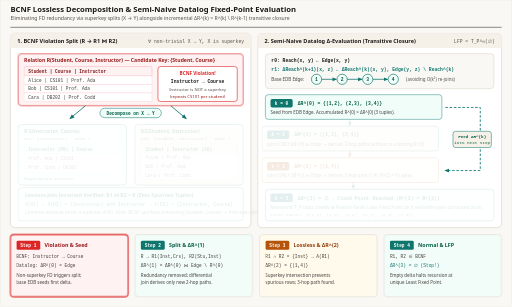
t = 0.00 s
t = 1.80 s: frame unchanged from t = 0.00 s, image omitted
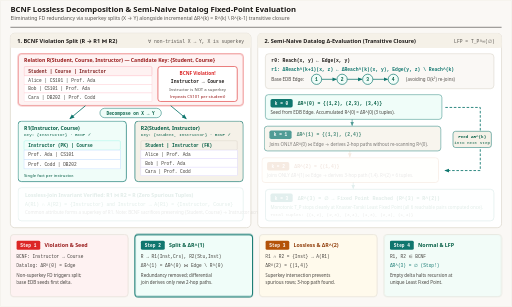
t = 3.36 s
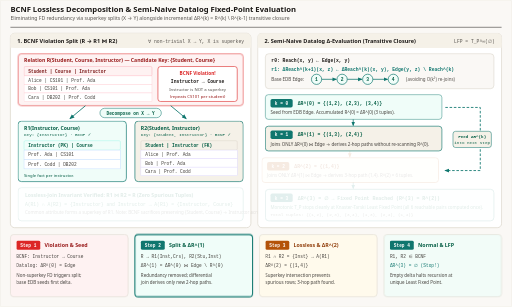
t = 5.10 s
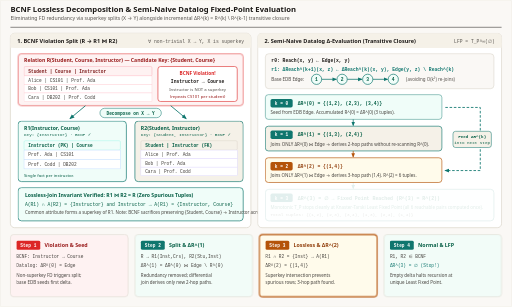
t = 6.66 s
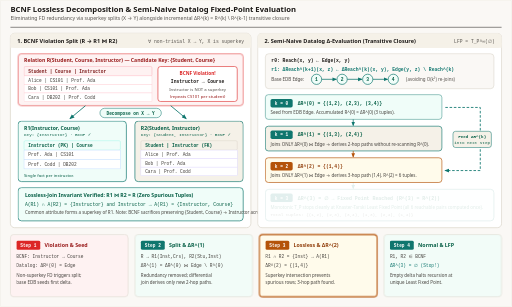
t = 8.16 s

The animated SVG that drew these frames (rendered in a browser with its animation timeline set to each time). Animation: 10 CSS @keyframes rules; frames cover the first 8.16 s, repeats indefinitely.

<svg xmlns="http://www.w3.org/2000/svg" viewBox="0 0 1200 720" width="1200" height="720" role="img" aria-labelledby="title desc">
  <title id="title">BCNF Lossless Decomposition and Semi-Naive Datalog Fixed-Point Evaluation</title>
  <desc id="desc">Animated two-panel diagram illustrating Boyce-Codd Normal Form (BCNF) decomposition of relation R(Student, Course, Instructor) along violating functional dependency Instructor to Course into lossless R1 and R2, paired with Semi-Naive Datalog incremental delta fixed-point evaluation over a directed edge graph until delta equals the empty set.</desc>

  <defs>
    <style>
      .sans { font-family: ui-sans-serif, system-ui, -apple-system, sans-serif; }
      .mono { font-family: ui-monospace, SFMono-Regular, Menlo, monospace; }

      /* 12s cycle:
         0-25%  (0-3s):  Step 1 - Detect BCNF FD violation &amp; initialize EDB Delta0
         25-50% (3-6s):  Step 2 - Decompose R into R1, R2 &amp; compute Delta1 = Delta0 join Edge
         50-75% (6-9s):  Step 3 - Verify Lossless Join condition &amp; compute Delta2
         75-100%(9-12s): Step 4 - BCNF satisfied &amp; Delta3 = empty set (Least Fixed Point)
      */
      @keyframes fade-step1 {
        0%, 24% { opacity: 1; }
        28%, 94% { opacity: 0.86; }
        97%, 100% { opacity: 1; }
      }
      @keyframes show-split {
        0%, 20% { opacity: 0.12; transform: translateY(8px); }
        28%, 100% { opacity: 1; transform: translateY(0px); }
      }
      @keyframes show-lossless {
        0%, 46% { opacity: 0.12; }
        54%, 100% { opacity: 1; }
      }
      @keyframes show-d1 {
        0%, 24% { opacity: 0.12; transform: translateX(-8px); }
        32%, 100% { opacity: 1; transform: translateX(0px); }
      }
      @keyframes show-d2 {
        0%, 48% { opacity: 0.12; transform: translateX(-8px); }
        56%, 100% { opacity: 1; transform: translateX(0px); }
      }
      @keyframes show-lfp {
        0%, 72% { opacity: 0.12; }
        80%, 100% { opacity: 1; }
      }

      @keyframes st-1 { 0%, 24% { opacity: 1; stroke: #dc2626; stroke-width: 2.5; } 25%, 100% { opacity: 0.86; stroke: #d6d0c4; stroke-width: 1.2; } }
      @keyframes st-2 { 0%, 24% { opacity: 0.86; stroke: #d6d0c4; stroke-width: 1.2; } 25%, 49% { opacity: 1; stroke: #0f766e; stroke-width: 2.5; } 50%, 100% { opacity: 0.86; stroke: #d6d0c4; stroke-width: 1.2; } }
      @keyframes st-3 { 0%, 49% { opacity: 0.86; stroke: #d6d0c4; stroke-width: 1.2; } 50%, 74% { opacity: 1; stroke: #b45309; stroke-width: 2.5; } 75%, 100% { opacity: 0.86; stroke: #d6d0c4; stroke-width: 1.2; } }
      @keyframes st-4 { 0%, 74% { opacity: 0.86; stroke: #d6d0c4; stroke-width: 1.2; } 75%, 100% { opacity: 1; stroke: #0f766e; stroke-width: 2.5; } }

      .bcnf-viol { animation: fade-step1 12s ease-in-out infinite; }
      .bcnf-split { animation: show-split 12s ease-out infinite; }
      .bcnf-loss { animation: show-lossless 12s ease-out infinite; }
      .d1 { animation: show-d1 12s ease-out infinite; }
      .d2 { animation: show-d2 12s ease-out infinite; }
      .dlfp { animation: show-lfp 12s ease-out infinite; }
      .dash-flow { stroke-dasharray: 6 4;  }

      .s1 { animation: st-1 12s linear infinite; }
      .s2 { animation: st-2 12s linear infinite; }
      .s3 { animation: st-3 12s linear infinite; }
      .s4 { animation: st-4 12s linear infinite; }

      @media (prefers-reduced-motion: reduce) {
        .bcnf-viol, .bcnf-split, .bcnf-loss, .d0, .d1, .d2, .dlfp, .dash-flow, .s1, .s2, .s3, .s4 {
          animation: none !important;
        }
        .bcnf-viol, .bcnf-split, .bcnf-loss, .d0, .d1, .d2, .dlfp, .s1, .s2, .s3, .s4 {
          opacity: 1 !important;
          transform: none !important;
        }
      }
    </style>

    <marker id="arr-blue" viewBox="0 0 10 10" refX="8" refY="5" markerWidth="6" markerHeight="6" orient="auto-start-reverse">
      <path d="M 0 1 L 10 5 L 0 9 z" fill="#0f766e"/>
    </marker>
    <marker id="arr-emerald" viewBox="0 0 10 10" refX="8" refY="5" markerWidth="6" markerHeight="6" orient="auto-start-reverse">
      <path d="M 0 1 L 10 5 L 0 9 z" fill="#0f766e"/>
    </marker>
    <marker id="arr-violet" viewBox="0 0 10 10" refX="8" refY="5" markerWidth="6" markerHeight="6" orient="auto-start-reverse">
      <path d="M 0 1 L 10 5 L 0 9 z" fill="#0f766e"/>
    </marker>
    <marker id="arr-amber" viewBox="0 0 10 10" refX="8" refY="5" markerWidth="6" markerHeight="6" orient="auto-start-reverse">
      <path d="M 0 1 L 10 5 L 0 9 z" fill="#b45309"/>
    </marker>
  </defs>

  <!-- Canvas -->
  <rect x="0" y="0" width="1200" height="720" rx="4" fill="#faf8f5" stroke="#e7e2d8" stroke-width="1"/>

  <!-- Header -->
  <line x1="24" y1="64" x2="1176" y2="64" stroke="#1c1917" stroke-width="1.2"/>
  
  <text x="24" y="28" class="sans" font-size="18" font-weight="700" fill="#1c1917" font-family="Georgia, 'Times New Roman', serif">BCNF Lossless Decomposition &amp; Semi-Naive Datalog Fixed-Point Evaluation</text>
  <text x="24" y="48" class="sans" font-size="12" fill="#57534e" font-family="ui-sans-serif, system-ui, -apple-system, sans-serif">Eliminating FD redundancy via superkey splits (X → Y) alongside incremental ΔR^(k) = R^(k) \ R^(k-1) transitive closure</text>

  <!-- LEFT PANEL: BCNF DECOMPOSITION -->
  <rect x="24" y="78" width="564" height="456" rx="10" fill="#ffffff" stroke="#d6d0c4" stroke-width="1.5"/>
  <rect x="24" y="78" width="564" height="34" rx="10" fill="#f5f1e8"/>
  <rect x="24" y="102" width="564" height="10" fill="#f5f1e8"/>
  <text x="40" y="100" class="sans" font-size="13" font-weight="700" fill="#1c1917">1. BCNF Violation Split (R → R1 ⋈ R2)</text>
  <text x="572" y="100" class="mono" font-size="11" fill="#57534e" text-anchor="end">∀ non-trivial X → Y, X is superkey</text>

  <!-- Original Relation R -->
  <rect x="42" y="126" width="528" height="122" rx="8" fill="#fef2f2" stroke="#dc2626" stroke-width="1.5" class="bcnf-viol"/>
  <text x="56" y="146" class="sans" font-size="12" font-weight="700" fill="#991b1b">Relation R(Student, Course, Instructor) — Candidate Key: {Student, Course}</text>

  <!-- Mini table R -->
  <rect x="56" y="156" width="300" height="22" rx="3" fill="#fef2f2" stroke="#fda4af" stroke-width="1"/>
  <text x="66" y="171" class="mono" font-size="10.5" font-weight="700" fill="#7f1d1d">Student    | Course  | Instructor</text>
  <rect x="56" y="178" width="300" height="20" fill="#ffffff" stroke="#fecdd3" stroke-width="1"/>
  <text x="66" y="192" class="mono" font-size="10.5" fill="#44403c">Alice      | CS101   | Prof. Ada</text>
  <rect x="56" y="198" width="300" height="20" fill="#ffffff" stroke="#fecdd3" stroke-width="1"/>
  <text x="66" y="212" class="mono" font-size="10.5" fill="#44403c">Bob        | CS101   | Prof. Ada</text>
  <rect x="56" y="218" width="300" height="20" fill="#ffffff" stroke="#fecdd3" stroke-width="1"/>
  <text x="66" y="232" class="mono" font-size="10.5" fill="#44403c">Cara       | DB202   | Prof. Codd</text>

  <!-- FD Violation Box -->
  <rect x="370" y="156" width="186" height="82" rx="6" fill="#ffffff" stroke="#dc2626" stroke-width="1.4"/>
  <text x="463" y="175" class="sans" font-size="11" font-weight="700" fill="#dc2626" text-anchor="middle">BCNF Violation!</text>
  <text x="463" y="195" class="mono" font-size="11" font-weight="700" fill="#1c1917" text-anchor="middle">Instructor → Course</text>
  <text x="463" y="213" class="sans" font-size="10" fill="#57534e" text-anchor="middle">Instructor is NOT a superkey</text>
  <text x="463" y="229" class="sans" font-size="10" fill="#991b1b" text-anchor="middle">(repeats CS101 per student)</text>

  <!-- Split Arrows -->
  <line x1="200" y1="248" x2="164" y2="278" stroke="#0f766e" stroke-width="2" marker-end="url(#arr-blue)"/>
  <line x1="400" y1="248" x2="436" y2="278" stroke="#0f766e" stroke-width="2" marker-end="url(#arr-blue)"/>
  <rect x="234" y="254" width="144" height="22" rx="11" fill="#f0fdf9" stroke="#0f766e" stroke-width="1.2"/>
  <text x="306" y="269" class="mono" font-size="10.5" font-weight="700" fill="#065f46" text-anchor="middle">Decompose on X → Y</text>

  <!-- R1 & R2 -->
  <g class="bcnf-split">
    <rect x="42" y="284" width="254" height="142" rx="8" fill="#f0fdf9" stroke="#0f766e" stroke-width="1.6"/>
    <text x="56" y="304" class="sans" font-size="12" font-weight="700" fill="#065f46">R1(Instructor, Course)</text>
    <text x="56" y="320" class="mono" font-size="10" fill="#065f46">Key: {Instructor} · BCNF ✓</text>
    <rect x="56" y="330" width="226" height="22" rx="3" fill="#f0fdf9" stroke="#99f6e4" stroke-width="1"/>
    <text x="66" y="345" class="mono" font-size="10.5" font-weight="700" fill="#065f46">Instructor (PK) | Course</text>
    <rect x="56" y="352" width="226" height="22" fill="#ffffff" stroke="#bfdbfe" stroke-width="1"/>
    <text x="66" y="367" class="mono" font-size="10.5" fill="#44403c">Prof. Ada       | CS101</text>
    <rect x="56" y="374" width="226" height="22" fill="#ffffff" stroke="#bfdbfe" stroke-width="1"/>
    <text x="66" y="389" class="mono" font-size="10.5" fill="#44403c">Prof. Codd      | DB202</text>
    <text x="56" y="414" class="sans" font-size="10" fill="#065f46">Single fact per instructor.</text>

    <rect x="316" y="284" width="254" height="142" rx="8" fill="#f5f1e8" stroke="#0f766e" stroke-width="1.6"/>
    <text x="330" y="304" class="sans" font-size="12" font-weight="700" fill="#065f46">R2(Student, Instructor)</text>
    <text x="330" y="320" class="mono" font-size="10" fill="#065f46">Key: {Student, Instructor} · BCNF ✓</text>
    <rect x="330" y="330" width="226" height="22" rx="3" fill="#f5f1e8" stroke="#d6d0c4" stroke-width="1"/>
    <text x="340" y="345" class="mono" font-size="10.5" font-weight="700" fill="#065f46">Student   | Instructor (FK)</text>
    <rect x="330" y="352" width="226" height="20" fill="#ffffff" stroke="#ddd6fe" stroke-width="1"/>
    <text x="340" y="366" class="mono" font-size="10.5" fill="#44403c">Alice     | Prof. Ada</text>
    <rect x="330" y="372" width="226" height="20" fill="#ffffff" stroke="#ddd6fe" stroke-width="1"/>
    <text x="340" y="386" class="mono" font-size="10.5" fill="#44403c">Bob       | Prof. Ada</text>
    <rect x="330" y="392" width="226" height="20" fill="#ffffff" stroke="#ddd6fe" stroke-width="1"/>
    <text x="340" y="406" class="mono" font-size="10.5" fill="#44403c">Cara      | Prof. Codd</text>
  </g>

  <!-- Lossless Join Verification Box -->
  <g class="bcnf-loss">
    <rect x="42" y="440" width="528" height="78" rx="8" fill="#f0fdf9" stroke="#0f766e" stroke-width="1.6"/>
    <text x="58" y="462" class="sans" font-size="12" font-weight="700" fill="#065f46">Lossless-Join Invariant Verified: R1 ⋈ R2 = R (Zero Spurious Tuples)</text>
    <text x="58" y="483" class="mono" font-size="11" fill="#065f46">A(R1) ∩ A(R2) = {Instructor}   and   Instructor → A(R1) = {Instructor, Course}</text>
    <text x="58" y="503" class="sans" font-size="10.5" fill="#44403c">Common attribute forms a superkey of R1. Note: BCNF sacrifices preserving {Student, Course} → Instructor across tables.</text>
  </g>

  <!-- RIGHT PANEL: SEMI-NAIVE DATALOG -->
  <rect x="604" y="78" width="572" height="456" rx="10" fill="#ffffff" stroke="#d6d0c4" stroke-width="1.5"/>
  <rect x="604" y="78" width="572" height="34" rx="10" fill="#f5f1e8"/>
  <rect x="604" y="102" width="572" height="10" fill="#f5f1e8"/>
  <text x="620" y="100" class="sans" font-size="13" font-weight="700" fill="#1c1917">2. Semi-Naive Datalog Δ-Evaluation (Transitive Closure)</text>
  <text x="1160" y="100" class="mono" font-size="11" fill="#57534e" text-anchor="end">LFP = T_P^∞(∅)</text>

  <!-- Datalog Program & Graph -->
  <rect x="622" y="126" width="536" height="82" rx="8" fill="#faf8f5" stroke="#d6d0c4" stroke-width="1.2"/>
  <text x="636" y="146" class="mono" font-size="11" font-weight="700" fill="#1c1917">r0: Reach(x, y) ← Edge(x, y)</text>
  <text x="636" y="166" class="mono" font-size="11" font-weight="700" fill="#0f766e">r1: ΔReach^(k+1)(x, z) ← ΔReach^(k)(x, y), Edge(y, z) \ Reach^(k)</text>
  <text x="636" y="190" class="sans" font-size="10.5" fill="#44403c">Base EDB Edge:</text>

  <!-- Mini Graph 1 -> 2 -> 3 -> 4 -->
  <circle cx="742" cy="186" r="12" fill="#f0fdf9" stroke="#0f766e" stroke-width="1.6"/>
  <text x="742" y="190" class="mono" font-size="11" font-weight="700" fill="#065f46" text-anchor="middle">1</text>
  <line x1="754" y1="186" x2="788" y2="186" stroke="#0f766e" stroke-width="1.8" marker-end="url(#arr-blue)"/>
  <circle cx="802" cy="186" r="12" fill="#f0fdf9" stroke="#0f766e" stroke-width="1.6"/>
  <text x="802" y="190" class="mono" font-size="11" font-weight="700" fill="#065f46" text-anchor="middle">2</text>
  <line x1="814" y1="186" x2="848" y2="186" stroke="#0f766e" stroke-width="1.8" marker-end="url(#arr-blue)"/>
  <circle cx="862" cy="186" r="12" fill="#f0fdf9" stroke="#0f766e" stroke-width="1.6"/>
  <text x="862" y="190" class="mono" font-size="11" font-weight="700" fill="#065f46" text-anchor="middle">3</text>
  <line x1="874" y1="186" x2="908" y2="186" stroke="#0f766e" stroke-width="1.8" marker-end="url(#arr-blue)"/>
  <circle cx="922" cy="186" r="12" fill="#f0fdf9" stroke="#0f766e" stroke-width="1.6"/>
  <text x="922" y="190" class="mono" font-size="11" font-weight="700" fill="#065f46" text-anchor="middle">4</text>
  <text x="952" y="190" class="sans" font-size="10.5" fill="#57534e">(avoiding O(k²) re-joins)</text>

  <!-- Iteration Delta Boxes -->
  <!-- k=0 -->
  <rect x="622" y="222" width="414" height="58" rx="7" fill="#f0fdf9" stroke="#0f766e" class="d0"/>
  <rect x="634" y="232" width="52" height="20" rx="4" fill="#0f766e"/>
  <text x="660" y="246" class="mono" font-size="10.5" font-weight="700" fill="#ffffff" text-anchor="middle">k = 0</text>
  <text x="698" y="246" class="mono" font-size="11" font-weight="700" fill="#065f46">ΔR^(0) = {(1,2), (2,3), (3,4)}</text>
  <text x="634" y="268" class="sans" font-size="10.5" fill="#44403c">Seed from EDB Edge. Accumulated R^(0) = ΔR^(0) (3 tuples).</text>

  <!-- k=1 -->
  <g class="d1">
    <line x1="828" y1="280" x2="828" y2="294" stroke="#0f766e" stroke-width="1.8" marker-end="url(#arr-violet)"/>
    <rect x="622" y="296" width="414" height="58" rx="7" fill="#f5f1e8" stroke="#0f766e" stroke-width="1.5"/>
    <rect x="634" y="306" width="52" height="20" rx="4" fill="#0f766e"/>
    <text x="660" y="320" class="mono" font-size="10.5" font-weight="700" fill="#ffffff" text-anchor="middle">k = 1</text>
    <text x="698" y="320" class="mono" font-size="11" font-weight="700" fill="#065f46">ΔR^(1) = {(1,3), (2,4)}</text>
    <text x="634" y="342" class="sans" font-size="10.5" fill="#44403c">Joins ONLY ΔR^(0) ⋈ Edge → derives 2-hop paths without re-scanning R^(0).</text>
  </g>

  <!-- k=2 -->
  <g class="d2">
    <line x1="828" y1="354" x2="828" y2="368" stroke="#b45309" stroke-width="1.8" marker-end="url(#arr-amber)"/>
    <rect x="622" y="370" width="414" height="58" rx="7" fill="#fffbeb" stroke="#b45309" stroke-width="1.5"/>
    <rect x="634" y="380" width="52" height="20" rx="4" fill="#b45309"/>
    <text x="660" y="394" class="mono" font-size="10.5" font-weight="700" fill="#ffffff" text-anchor="middle">k = 2</text>
    <text x="698" y="394" class="mono" font-size="11" font-weight="700" fill="#92400e">ΔR^(2) = {(1,4)}</text>
    <text x="634" y="416" class="sans" font-size="10.5" fill="#44403c">Joins ONLY ΔR^(1) ⋈ Edge → derives 3-hop path (1,4). R^(2) = 6 tuples.</text>
  </g>

  <!-- k=3 Fixed Point -->
  <g class="dlfp">
    <line x1="828" y1="428" x2="828" y2="442" stroke="#0f766e" stroke-width="1.8" marker-end="url(#arr-emerald)"/>
    <rect x="622" y="444" width="536" height="74" rx="8" fill="#f0fdf9" stroke="#0f766e" stroke-width="1.8"/>
    <rect x="634" y="454" width="52" height="20" rx="4" fill="#0f766e"/>
    <text x="660" y="468" class="mono" font-size="10.5" font-weight="700" fill="#ffffff" text-anchor="middle">k = 3</text>
    <text x="698" y="468" class="mono" font-size="11.5" font-weight="700" fill="#065f46">ΔR^(3) = ∅  →  Fixed Point Reached (R^(3) = R^(2))</text>
    <text x="634" y="490" class="sans" font-size="10.5" fill="#065f46">Monotonic T_P stops cleanly at Knaster-Tarski Least Fixed Point (all 6 reachable pairs computed once).</text>
    <text x="634" y="507" class="mono" font-size="10" fill="#44403c">Total tuples: {(1,2), (2,3), (3,4), (1,3), (2,4), (1,4)}</text>
  </g>

  <!-- Feedback Loop Arrow on Right -->
  <path d="M 1044 252 L 1126 252 L 1126 400 L 1044 400" fill="none" stroke="#0f766e" stroke-width="2" class="dash-flow" marker-end="url(#arr-violet)"/>
  <rect x="1062" y="308" width="90" height="38" rx="6" fill="#f5f1e8" stroke="#0f766e" stroke-width="1.2"/>
  <text x="1107" y="324" class="mono" font-size="10" font-weight="700" fill="#065f46" text-anchor="middle">Feed ΔR^(k)</text>
  <text x="1107" y="338" class="mono" font-size="10" fill="#065f46" text-anchor="middle">into next step</text>

  <!-- BOTTOM 4 STEP CARDS -->
  <rect x="24" y="550" width="276" height="146" rx="8" fill="#fef2f2" class="s1"/>
  <rect x="38" y="564" width="56" height="22" rx="4" fill="#dc2626"/>
  <text x="66" y="579" class="mono" font-size="10.5" font-weight="700" fill="#ffffff" text-anchor="middle">Step 1</text>
  <text x="104" y="579" class="sans" font-size="12.5" font-weight="700" fill="#991b1b">Violation &amp; Seed</text>
  <text x="38" y="606" class="mono" font-size="10.5" fill="#44403c">BCNF: Instructor → Course</text>
  <text x="38" y="626" class="mono" font-size="10.5" fill="#44403c">Datalog: ΔR^(0) = Edge</text>
  <text x="38" y="650" class="sans" font-size="10.5" fill="#44403c">Non-superkey FD triggers split;</text>
  <text x="38" y="666" class="sans" font-size="10.5" fill="#44403c">base EDB seeds first delta.</text>

  <rect x="316" y="550" width="276" height="146" rx="8" fill="#f0fdf9" class="s2"/>
  <rect x="330" y="564" width="56" height="22" rx="4" fill="#0f766e"/>
  <text x="358" y="579" class="mono" font-size="10.5" font-weight="700" fill="#ffffff" text-anchor="middle">Step 2</text>
  <text x="396" y="579" class="sans" font-size="12.5" font-weight="700" fill="#065f46">Split &amp; ΔR^(1)</text>
  <text x="330" y="606" class="mono" font-size="10.5" fill="#44403c">R → R1(Inst,Crs), R2(Stu,Inst)</text>
  <text x="330" y="626" class="mono" font-size="10.5" fill="#44403c">ΔR^(1) = ΔR^(0) ⋈ Edge \ R^(0)</text>
  <text x="330" y="650" class="sans" font-size="10.5" fill="#44403c">Redundancy removed; differential</text>
  <text x="330" y="666" class="sans" font-size="10.5" fill="#44403c">join derives only new 2-hop paths.</text>

  <rect x="608" y="550" width="276" height="146" rx="8" fill="#fffbeb" class="s3"/>
  <rect x="622" y="564" width="56" height="22" rx="4" fill="#b45309"/>
  <text x="650" y="579" class="mono" font-size="10.5" font-weight="700" fill="#ffffff" text-anchor="middle">Step 3</text>
  <text x="688" y="579" class="sans" font-size="12.5" font-weight="700" fill="#92400e">Lossless &amp; ΔR^(2)</text>
  <text x="622" y="606" class="mono" font-size="10.5" fill="#44403c">R1 ∩ R2 = {Inst} → A(R1)</text>
  <text x="622" y="626" class="mono" font-size="10.5" fill="#44403c">ΔR^(2) = {(1,4)}</text>
  <text x="622" y="650" class="sans" font-size="10.5" fill="#44403c">Superkey intersection prevents</text>
  <text x="622" y="666" class="sans" font-size="10.5" fill="#44403c">spurious rows; 3-hop path found.</text>

  <rect x="900" y="550" width="276" height="146" rx="8" fill="#f0fdf9" class="s4"/>
  <rect x="914" y="564" width="56" height="22" rx="4" fill="#0f766e"/>
  <text x="942" y="579" class="mono" font-size="10.5" font-weight="700" fill="#ffffff" text-anchor="middle">Step 4</text>
  <text x="980" y="579" class="sans" font-size="12.5" font-weight="700" fill="#065f46">Normal &amp; LFP</text>
  <text x="914" y="606" class="mono" font-size="10.5" fill="#44403c">R1, R2 ∈ BCNF</text>
  <text x="914" y="626" class="mono" font-size="10.5" fill="#0f766e">ΔR^(3) = ∅ (Stop!)</text>
  <text x="914" y="650" class="sans" font-size="10.5" fill="#44403c">Empty delta halts recursion at</text>
  <text x="914" y="666" class="sans" font-size="10.5" fill="#44403c">unique Least Fixed Point.</text>
</svg>
